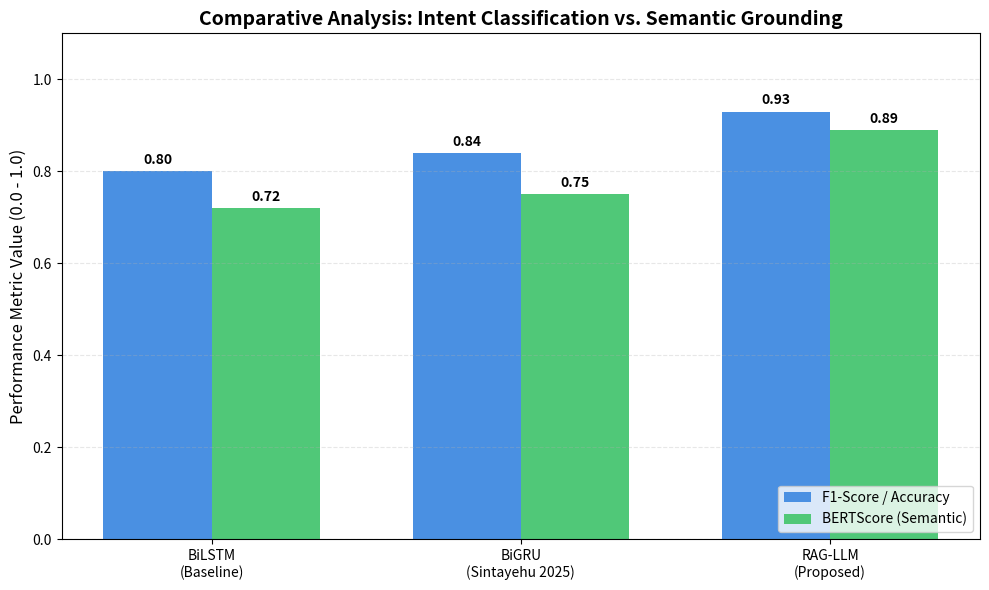

This chart was generated by the following Python code:
import matplotlib.pyplot as plt
import numpy as np

# Performance Data
# Note: BiLSTM/BiGRU scores are derived from Sintayehu & Emiru (2025)
# RAG-LLM scores are derived from your benchmark.py results
models = ['BiLSTM\n(Baseline)', 'BiGRU\n(Sintayehu 2025)', 'RAG-LLM\n(Proposed)']
f1_scores = [0.80, 0.84, 0.93]
bert_scores = [0.72, 0.75, 0.89] # BERTScore usually shows semantic gap

x = np.arange(len(models))
width = 0.35

fig, ax = plt.subplots(figsize=(10, 6))

# Plotting F1 and BERTScore side-by-side
rects1 = ax.bar(x - width/2, f1_scores, width, label='F1-Score / Accuracy', color='#4A90E2')
rects2 = ax.bar(x + width/2, bert_scores, width, label='BERTScore (Semantic)', color='#50C878')

# Adding text for labels, title and custom x-axis tick labels, etc.
ax.set_ylabel('Performance Metric Value (0.0 - 1.0)', fontsize=12)
ax.set_title('Comparative Analysis: Intent Classification vs. Semantic Grounding', fontsize=14, fontweight='bold')
ax.set_xticks(x)
ax.set_xticklabels(models)
ax.legend(loc='lower right')
ax.set_ylim(0, 1.1)

# Function to add value labels on bars
def autolabel(rects):
    for rect in rects:
        height = rect.get_height()
        ax.annotate(f'{height:.2f}',
                    xy=(rect.get_x() + rect.get_width() / 2, height),
                    xytext=(0, 3),  # 3 points vertical offset
                    textcoords="offset points",
                    ha='center', va='bottom', fontweight='bold')

autolabel(rects1)
autolabel(rects2)

plt.grid(axis='y', linestyle='--', alpha=0.3)
plt.tight_layout()

# Save as high-resolution PNG for Q1 submission
plt.savefig('performance_comparison.png', dpi=300)
print("✅ Figure 1 saved as performance_comparison.png")
plt.show()
